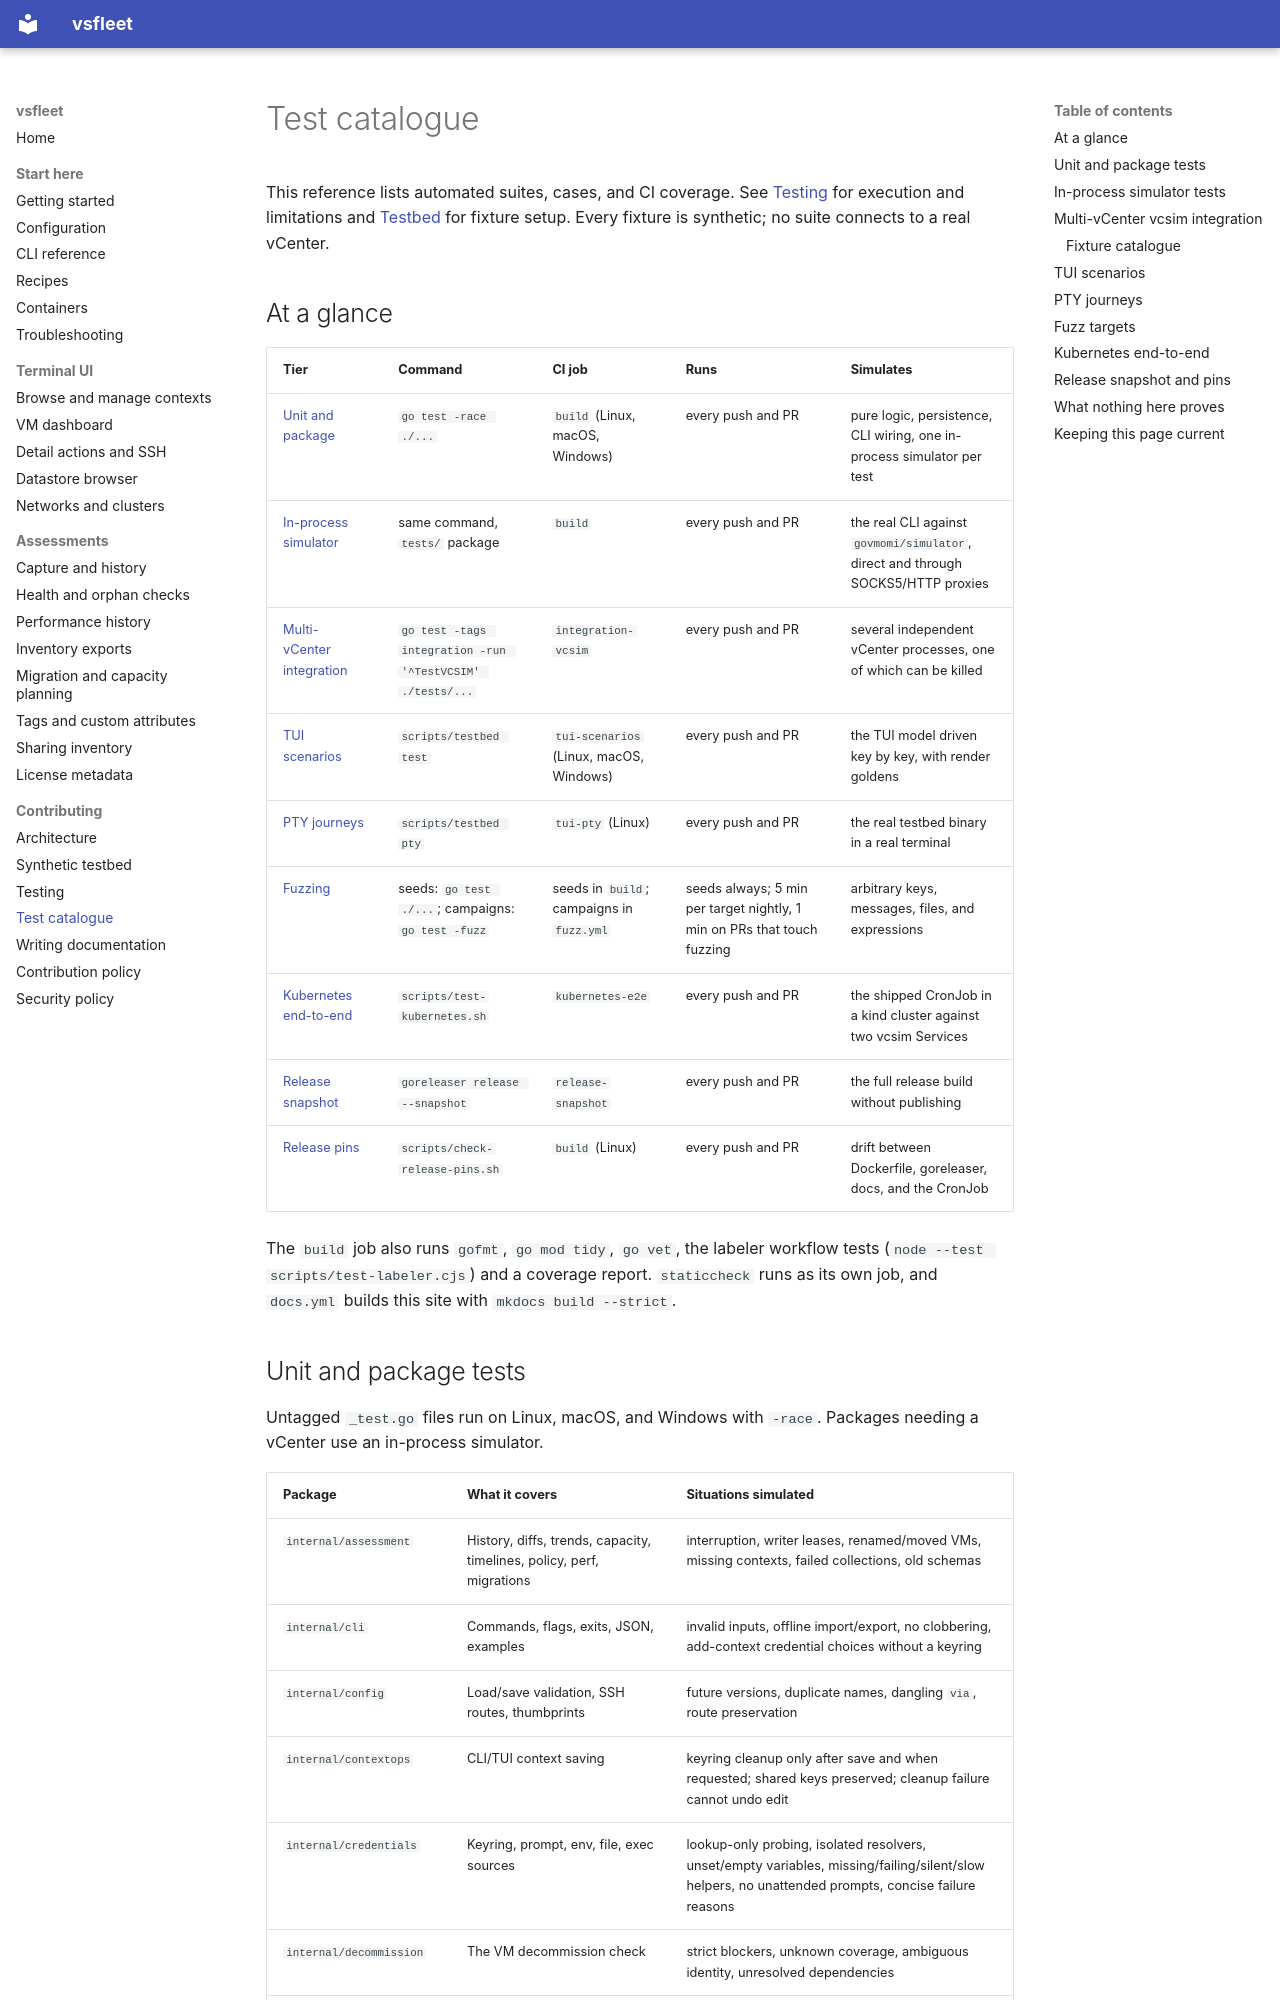

repository: Easonliuuuuu/VC-TUI · page: test-catalog/index.html · generator: mkdocs

# Test catalogue

This reference lists automated suites, cases, and CI coverage. See
[Testing](testing.md) for execution and limitations and
[Testbed](testbed.md) for fixture setup. Every fixture is synthetic; no suite
connects to a real vCenter.

## At a glance

| Tier | Command | CI job | Runs | Simulates |
| --- | --- | --- | --- | --- |
| [Unit and package](#unit-and-package-tests) | `go test -race ./...` | `build` (Linux, macOS, Windows) | every push and PR | pure logic, persistence, CLI wiring, one in-process simulator per test |
| [In-process simulator](#in-process-simulator-tests) | same command, `tests/` package | `build` | every push and PR | the real CLI against `govmomi/simulator`, direct and through SOCKS5/HTTP proxies |
| [Multi-vCenter integration](#multi-vcenter-vcsim-integration) | `go test -tags integration -run '^TestVCSIM' ./tests/...` | `integration-vcsim` | every push and PR | several independent vCenter processes, one of which can be killed |
| [TUI scenarios](#tui-scenarios) | `scripts/testbed test` | `tui-scenarios` (Linux, macOS, Windows) | every push and PR | the TUI model driven key by key, with render goldens |
| [PTY journeys](#pty-journeys) | `scripts/testbed pty` | `tui-pty` (Linux) | every push and PR | the real testbed binary in a real terminal |
| [Fuzzing](#fuzz-targets) | seeds: `go test ./...`; campaigns: `go test -fuzz` | seeds in `build`; campaigns in `fuzz.yml` | seeds always; 5 min per target nightly, 1 min on PRs that touch fuzzing | arbitrary keys, messages, files, and expressions |
| [Kubernetes end-to-end](#kubernetes-end-to-end) | `scripts/test-kubernetes.sh` | `kubernetes-e2e` | every push and PR | the shipped CronJob in a kind cluster against two vcsim Services |
| [Release snapshot](#release-snapshot-and-pins) | `goreleaser release --snapshot` | `release-snapshot` | every push and PR | the full release build without publishing |
| [Release pins](#release-snapshot-and-pins) | `scripts/check-release-pins.sh` | `build` (Linux) | every push and PR | drift between Dockerfile, goreleaser, docs, and the CronJob |

The `build` job also runs `gofmt`, `go mod tidy`, `go vet`, the labeler
workflow tests (`node --test scripts/test-labeler.cjs`) and a coverage report.
`staticcheck` runs as its own job, and `docs.yml` builds this site with
`mkdocs build --strict`.
